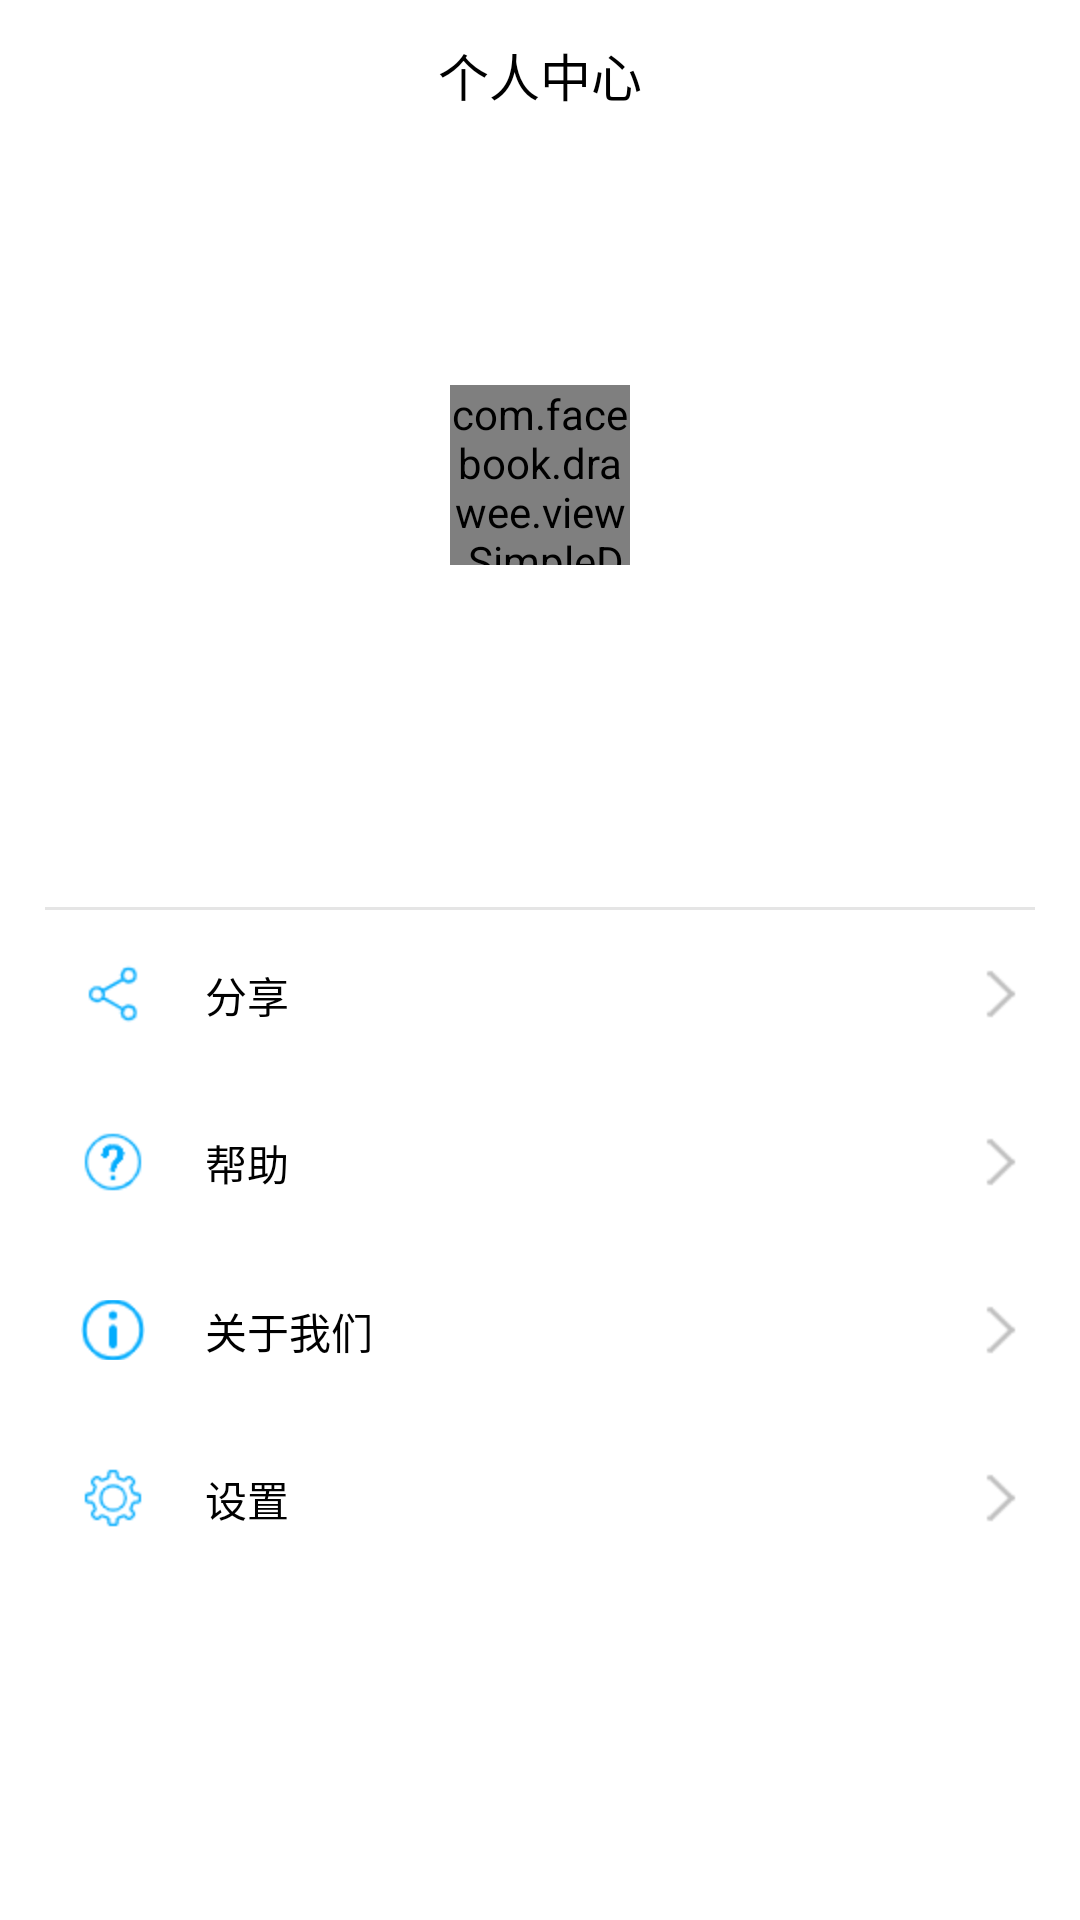

Layout XML and referenced resources for this Android screen:
<!-- AndroidManifest.xml: application theme AppTheme -->
<!-- res/layout/fragment_me.xml -->
<?xml version="1.0" encoding="utf-8"?>
<ScrollView xmlns:android="http://schemas.android.com/apk/res/android"
    xmlns:app="http://schemas.android.com/apk/res-auto"
    android:layout_width="match_parent"
    android:layout_height="match_parent"
    android:fillViewport="true">


    <LinearLayout
        android:layout_width="match_parent"
        android:layout_height="match_parent"
        android:background="@color/white"
        android:orientation="vertical">

        <android.support.design.widget.AppBarLayout
            android:layout_width="match_parent"
            android:layout_height="50dp"
            android:background="@color/white"
            android:fitsSystemWindows="true"
            android:theme="@style/ThemeOverlay.AppCompat.Dark.ActionBar">

            <LinearLayout
                android:layout_width="match_parent"
                android:layout_height="match_parent"
                android:background="@color/white"
                android:orientation="horizontal">

                <LinearLayout
                    android:layout_width="0dp"
                    android:layout_height="match_parent"
                    android:layout_weight="1">


                </LinearLayout>
                <LinearLayout
                    android:layout_width="0dp"
                    android:layout_height="match_parent"
                    android:layout_weight="1"
                    android:gravity="center">
                    <TextView
                        android:layout_width="wrap_content"
                        android:layout_height="wrap_content"
                        android:layout_gravity="center"
                        android:background="@color/transparent"
                        android:drawablePadding="4dp"
                        android:textAlignment="center"
                        android:text="@string/act_main_tab_three"
                        android:textColor="@color/textColorMain"
                        android:textSize="17sp" />
                </LinearLayout>
                <LinearLayout
                    android:layout_width="0dp"
                    android:layout_height="match_parent"
                    android:layout_weight="1"
                    android:gravity="right">
                </LinearLayout>

            </LinearLayout>

            <View
                android:layout_width="match_parent"
                android:layout_height="1px"
                android:background="@color/colorCommonLine" />

        </android.support.design.widget.AppBarLayout>

        <LinearLayout
            android:layout_width="match_parent"
            android:layout_height="0dp"
            android:layout_weight="1.5"
            android:background="@color/white"
            android:gravity="center_vertical"
            android:orientation="horizontal">

            <LinearLayout
                android:id="@+id/drawer_menu_info"
                android:layout_width="match_parent"
                android:layout_height="match_parent"
                android:gravity="center"
                android:orientation="vertical">

                <com.facebook.drawee.view.SimpleDraweeView
                    android:id="@+id/drawer_menu_header_img"
                    android:layout_width="60dp"
                    android:layout_height="60dp"
                    android:layout_gravity="center"
                    app:actualImageScaleType="centerCrop"
                    app:placeholderImage="@drawable/trukinglogo"
                    app:placeholderImageScaleType="centerCrop"
                    app:roundAsCircle="true" />

                <TextView
                    android:id="@+id/drawer_menu_name"
                    android:layout_width="wrap_content"
                    android:layout_height="wrap_content"
                    android:layout_marginTop="15dp"
                    android:text=""
                    android:textColor="@color/textColorMain"
                    android:textSize="15sp" />

            </LinearLayout>
        </LinearLayout>

        <View
            android:layout_width="match_parent"
            android:layout_height="1dp"
            android:layout_marginEnd="15dp"
            android:layout_marginStart="15dp"
            android:background="@color/colorCommonLine" />

        <LinearLayout
            android:layout_width="match_parent"
            android:layout_height="0dp"
            android:layout_weight="2"
            android:orientation="vertical">


            <LinearLayout
                android:id="@+id/share"
                android:layout_width="match_parent"
                android:layout_height="wrap_content"
                android:orientation="horizontal">

                <TextView
                    android:layout_width="0dp"
                    android:layout_height="20dp"
                    android:layout_marginBottom="18dp"
                    android:layout_marginLeft="27dp"
                    android:layout_marginTop="18dp"
                    android:layout_weight="1"
                    android:drawablePadding="20dp"
                    android:drawableStart="@mipmap/share"
                    android:text="分享"
                    android:textColor="@color/textColorMain"
                    android:drawableLeft="@mipmap/share" />

                <TextView
                    android:layout_width="wrap_content"
                    android:layout_height="wrap_content"
                    android:layout_gravity="center"
                    android:layout_marginRight="15dp"
                    android:drawableEnd="@mipmap/tightarrow"
                    android:drawableRight="@mipmap/tightarrow" />
            </LinearLayout>

            <LinearLayout
                android:id="@+id/help"
                android:layout_width="match_parent"
                android:layout_height="wrap_content"
                android:orientation="horizontal">

                <TextView
                    android:layout_width="0dp"
                    android:layout_height="20dp"
                    android:layout_marginBottom="18dp"
                    android:layout_marginLeft="27dp"
                    android:layout_marginTop="18dp"
                    android:layout_weight="1"
                    android:drawablePadding="20dp"
                    android:drawableStart="@mipmap/help"
                    android:text="帮助"
                    android:textColor="@color/textColorMain"
                    android:drawableLeft="@mipmap/help" />

                <TextView
                    android:layout_width="wrap_content"
                    android:layout_height="wrap_content"
                    android:layout_gravity="center"
                    android:layout_marginRight="15dp"
                    android:drawableEnd="@mipmap/tightarrow"
                    android:drawableRight="@mipmap/tightarrow" />
            </LinearLayout>

            <LinearLayout
                android:id="@+id/about"
                android:layout_width="match_parent"
                android:layout_height="wrap_content"
                android:orientation="horizontal">

                <TextView
                    android:layout_width="0dp"
                    android:layout_height="20dp"
                    android:layout_marginBottom="18dp"
                    android:layout_marginLeft="27dp"
                    android:layout_marginTop="18dp"
                    android:layout_weight="1"
                    android:drawablePadding="20dp"
                    android:drawableStart="@mipmap/about"
                    android:text="关于我们"
                    android:textColor="@color/textColorMain"
                    android:drawableLeft="@mipmap/about" />

                <TextView
                    android:layout_width="wrap_content"
                    android:layout_height="wrap_content"
                    android:layout_gravity="center"
                    android:layout_marginRight="15dp"
                    android:drawableEnd="@mipmap/tightarrow"
                    android:drawableRight="@mipmap/tightarrow" />
            </LinearLayout>

            <LinearLayout
                android:id="@+id/setting"
                android:layout_width="match_parent"
                android:layout_height="wrap_content"
                android:orientation="horizontal">

                <TextView
                    android:layout_width="0dp"
                    android:layout_height="20dp"
                    android:layout_marginBottom="18dp"
                    android:layout_marginLeft="27dp"
                    android:layout_marginTop="18dp"
                    android:layout_weight="1"
                    android:drawablePadding="20dp"
                    android:drawableStart="@mipmap/setting"
                    android:text="设置"
                    android:textColor="@color/textColorMain"
                    android:drawableLeft="@mipmap/setting" />

                <TextView
                    android:layout_width="wrap_content"
                    android:layout_height="wrap_content"
                    android:layout_gravity="center"
                    android:layout_marginRight="15dp"
                    android:drawableEnd="@mipmap/tightarrow"
                    android:drawableRight="@mipmap/tightarrow" />
            </LinearLayout>
        </LinearLayout>

    </LinearLayout>
</ScrollView>
<!-- resources referenced by this layout -->
<resources>
  <color name="colorCommonLine">#e5e5e5</color>
  <color name="textColorMain">#000000</color>
  <color name="transparent">#00000000</color>
  <color name="white">#ffffff</color>
  <!-- drawable trukinglogo: jpg bitmap (drawable-xhdpi, 8733 bytes) -->
  <!-- mipmap about: png bitmap (mipmap-hdpi, 1076 bytes) -->
  <!-- mipmap help: png bitmap (mipmap-hdpi, 1113 bytes) -->
  <!-- mipmap setting: png bitmap (mipmap-hdpi, 1065 bytes) -->
  <!-- mipmap share: png bitmap (mipmap-hdpi, 958 bytes) -->
  <!-- mipmap tightarrow: png bitmap (mipmap-hdpi, 1324 bytes) -->
  <string name="act_main_tab_three" translatable="false">个人中心</string>
  <style name="AppTheme" parent="BaseAppTheme">
          
      </style>
  <style name="BaseAppTheme" parent="BaseAppTheme.NoActionBar" />
  <style name="BaseAppTheme.NoActionBar" parent="Theme.AppCompat.Light.NoActionBar">
          <item name="windowActionBar">false</item>
          <item name="windowNoTitle">true</item>
          <item name="colorPrimary">@color/colorPrimary</item>
          <item name="colorPrimaryDark">@android:color/transparent</item>
          <item name="colorAccent">@color/colorAccent</item>
      </style>
  <color name="colorPrimary">#03acfd</color>
  <color name="colorAccent">#FF4081</color>
</resources>
